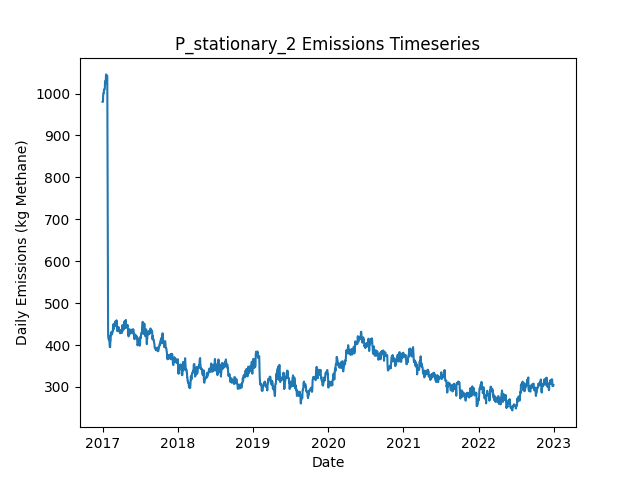

The table this chart was drawn from, first rows:
Date, Daily Emissions (Kg Methane), Daily Mitigable Emissions (Kg Methane), Daily Non-Mitigable Emissions (Kg Methan…, Daily Cost ($), Active Leaks, New Leaks, Leaks Repaired, Leaks Naturally Repaired, Leaks Tagged, Daily Repair Cost ($), Daily Natural Repair Cost ($), stationary Deployment Cost ($), stationary Sites flagged for Follow-Up, stationary Leaks tagged for repair, stationary Sites Visited, stationary Travel Time (Minutes), stationary Survey Time (Minutes), OGI_FU Deployment Cost ($), OGI_FU Sites flagged for Follow-Up, OGI_FU Leaks tagged for repair, OGI_FU Sites Visited, OGI_FU Travel Time (Minutes), OGI_FU Survey Time (Minutes)
2017-01-01, 980.3, 625.9, 354.4, 6030, 365, 365, 0, 0, 0.00000, 0.00000, 0.00000, 6030, 0, , 10, 0, 0, 0.00000, , 0, 0, 0, 0
2017-01-02, 980.3, 625.9, 354.4, 30, 365, 0, 0, 0, 0.00000, 0.00000, 0.00000, 30, 0, , 10, 0, 0, 0.00000, , 0, 0, 0, 0
2017-01-03, 980, 625.7, 354.4, 30, 364, 0, 0, 1, 0.00000, 0.00000, 200, 30, 0, , 10, 0, 0, 0.00000, , 0, 0, 0, 0
2017-01-04, 994.8, 631.5, 363.3, 30, 366, 3, 0, 1, 0.00000, 0.00000, 200, 30, 0, , 10, 0, 0, 0.00000, , 0, 0, 0, 0
2017-01-05, 1001, 637.5, 363.3, 30, 367, 1, 0, 0, 0.00000, 0.00000, 0.00000, 30, 0, , 10, 0, 0, 0.00000, , 0, 0, 0, 0
2017-01-06, 1001, 637.5, 363.3, 30, 367, 0, 0, 0, 0.00000, 0.00000, 0.00000, 30, 0, , 10, 0, 0, 0.00000, , 0, 0, 0, 0
2017-01-07, 1001, 639.3, 361.4, 30, 366, 1, 0, 1, 0.00000, 0.00000, 200, 30, 0, , 10, 0, 0, 0.00000, , 0, 0, 0, 0
2017-01-08, 1009, 639.3, 370.1, 30, 366, 1, 0, 0, 0.00000, 0.00000, 0.00000, 30, 0, , 10, 0, 0, 0.00000, , 0, 0, 0, 0
2017-01-09, 1010, 639.1, 370.5, 30, 365, 1, 0, 1, 0.00000, 0.00000, 200, 30, 0, , 10, 0, 0, 0.00000, , 0, 0, 0, 0
2017-01-10, 1010, 639.1, 370.5, 1030, 365, 0, 0, 0, 55, 0.00000, 0.00000, 30, 10, , 10, 0, 0, 1000, , 55, 3, 120, 360
2017-01-11, 1010, 639.1, 370.5, 1030, 365, 0, 0, 0, 69, 0.00000, 0.00000, 30, 0, , 10, 0, 0, 1000, , 69, 3, 120, 360
2017-01-12, 1012, 641.5, 370.5, 1030, 365, 1, 0, 1, 60, 0.00000, 200, 30, 0, , 10, 0, 0, 1000, , 60, 3, 120, 360
2017-01-13, 1027, 656.5, 370.5, 530, 368, 3, 0, 0, 27, 0.00000, 0.00000, 30, 0, , 10, 0, 0, 500, , 27, 1, 30, 120
2017-01-14, 1030, 659.2, 370.5, 30, 369, 1, 0, 0, 0.00000, 0.00000, 0.00000, 30, 0, , 10, 0, 0, 0.00000, , 0, 0, 0, 0
2017-01-15, 1028, 659.2, 368.5, 30, 368, 0, 0, 0, 0.00000, 0.00000, 0.00000, 30, 0, , 10, 0, 0, 0.00000, , 0, 0, 0, 0
2017-01-16, 1024, 659.2, 364.6, 30, 366, 0, 0, 0, 0.00000, 0.00000, 0.00000, 30, 0, , 10, 0, 0, 0.00000, , 0, 0, 0, 0
2017-01-17, 1037, 664.5, 372.4, 30, 368, 3, 0, 0, 0.00000, 0.00000, 0.00000, 30, 0, , 10, 0, 0, 0.00000, , 0, 0, 0, 0
2017-01-18, 1046, 672.8, 372.9, 30, 370, 2, 0, 0, 0.00000, 0.00000, 0.00000, 30, 0, , 10, 0, 0, 0.00000, , 0, 0, 0, 0
2017-01-19, 1037, 672.4, 364.1, 1030, 367, 0, 0, 1, 72, 0.00000, 200, 30, 10, , 10, 0, 0, 1000, , 72, 3, 120, 360
2017-01-20, 1035, 672.4, 362.2, 1030, 366, 0, 0, 0, 58, 0.00000, 0.00000, 30, 0, , 10, 0, 0, 1000, , 58, 3, 120, 360
2017-01-21, 1040, 677.9, 362.2, 1030, 369, 3, 0, 0, 70, 0.00000, 0.00000, 30, 0, , 10, 0, 0, 1000, , 70, 3, 120, 360
2017-01-22, 1043, 680.6, 362.2, 530, 370, 1, 0, 0, 16, 0.00000, 0.00000, 30, 0, , 10, 0, 0, 500, , 16, 1, 30, 120
2017-01-23, 1043, 680.6, 362.2, 30, 370, 0, 0, 0, 0.00000, 0.00000, 0.00000, 30, 0, , 10, 0, 0, 0.00000, , 0, 0, 0, 0
2017-01-24, 1043, 680.6, 362.2, 30, 370, 0, 0, 0, 0.00000, 0.00000, 0.00000, 30, 0, , 10, 0, 0, 0.00000, , 0, 0, 0, 0
2017-01-25, 888.2, 526, 362.2, 9030, 325, 0, 45, 0, 0.00000, 9000, 0.00000, 30, 0, , 10, 0, 0, 0.00000, , 0, 0, 0, 0
2017-01-26, 694.9, 332.7, 362.2, 12430, 264, 1, 62, 0, 0.00000, 12400, 0.00000, 30, 0, , 10, 0, 0, 0.00000, , 0, 0, 0, 0
2017-01-27, 498.9, 136.8, 362.2, 10630, 212, 1, 53, 0, 0.00000, 10600, 0.00000, 30, 0, , 10, 0, 0, 0.00000, , 0, 0, 0, 0
2017-01-28, 428.3, 66.14, 362.2, 5430, 192, 2, 22, 0, 14, 4400, 0.00000, 30, 10, , 10, 0, 0, 1000, , 14, 3, 120, 360
2017-01-29, 419.4, 66.14, 353.2, 1030, 191, 0, 0, 0, 18, 0.00000, 0.00000, 30, 0, , 10, 0, 0, 1000, , 18, 3, 120, 360
2017-01-30, 419.4, 66.14, 353.2, 1030, 191, 0, 0, 0, 16, 0.00000, 0.00000, 30, 0, , 10, 0, 0, 1000, , 16, 3, 120, 360
2017-01-31, 413.1, 68.82, 344.3, 530, 191, 1, 0, 0, 6, 0.00000, 0.00000, 30, 0, , 10, 0, 0, 500, , 6, 1, 30, 120
2017-02-01, 415.8, 71.5, 344.3, 30, 192, 1, 0, 0, 0.00000, 0.00000, 0.00000, 30, 0, , 10, 0, 0, 0.00000, , 0, 0, 0, 0
2017-02-02, 421.8, 77.54, 344.3, 30, 193, 1, 0, 0, 0.00000, 0.00000, 0.00000, 30, 0, , 10, 0, 0, 0.00000, , 0, 0, 0, 0
2017-02-03, 414.7, 70.83, 343.9, 630, 191, 2, 3, 0, 0.00000, 600, 0.00000, 30, 0, , 10, 0, 0, 0.00000, , 0, 0, 0, 0
2017-02-04, 401.5, 57.65, 343.9, 630, 188, 0, 3, 0, 0.00000, 600, 0.00000, 30, 0, , 10, 0, 0, 0.00000, , 0, 0, 0, 0
2017-02-05, 395.2, 49.38, 345.8, 430, 188, 2, 2, 0, 0.00000, 400, 0.00000, 30, 0, , 10, 0, 0, 0.00000, , 0, 0, 0, 0
2017-02-06, 395.2, 49.38, 345.8, 1030, 188, 0, 0, 0, 15, 0.00000, 0.00000, 30, 10, , 10, 0, 0, 1000, , 15, 3, 120, 360
2017-02-07, 394.8, 49.38, 345.4, 1030, 187, 0, 0, 0, 16, 0.00000, 0.00000, 30, 0, , 10, 0, 0, 1000, , 16, 3, 120, 360
2017-02-08, 410.6, 56.53, 354.1, 1030, 191, 4, 0, 0, 15, 0.00000, 0.00000, 30, 0, , 10, 0, 0, 1000, , 15, 3, 120, 360
2017-02-09, 410.6, 56.53, 354.1, 530, 191, 0, 0, 0, 6, 0.00000, 0.00000, 30, 0, , 10, 0, 0, 500, , 6, 1, 30, 120
2017-02-10, 421.6, 59.21, 362.4, 30, 193, 2, 0, 0, 0.00000, 0.00000, 0.00000, 30, 0, , 10, 0, 0, 0.00000, , 0, 0, 0, 0
2017-02-11, 430.3, 59.21, 371.1, 30, 195, 2, 0, 0, 0.00000, 0.00000, 0.00000, 30, 0, , 10, 0, 0, 0.00000, , 0, 0, 0, 0
2017-02-12, 430.1, 58.99, 371.1, 30, 194, 0, 0, 1, 0.00000, 0.00000, 200, 30, 0, , 10, 0, 0, 0.00000, , 0, 0, 0, 0
2017-02-13, 427.2, 56.31, 370.9, 430, 192, 1, 2, 0, 0.00000, 400, 0.00000, 30, 0, , 10, 0, 0, 0.00000, , 0, 0, 0, 0
2017-02-14, 424.5, 53.63, 370.9, 430, 191, 1, 2, 0, 0.00000, 400, 0.00000, 30, 0, , 10, 0, 0, 0.00000, , 0, 0, 0, 0
2017-02-15, 427.2, 47.82, 379.3, 1630, 190, 2, 3, 0, 16, 600, 0.00000, 30, 10, , 10, 0, 0, 1000, , 16, 3, 120, 360
2017-02-16, 427.2, 47.82, 379.3, 1030, 190, 0, 0, 0, 13, 0.00000, 0.00000, 30, 0, , 10, 0, 0, 1000, , 13, 3, 120, 360
2017-02-17, 427.2, 47.82, 379.3, 1030, 190, 0, 0, 0, 17, 0.00000, 0.00000, 30, 0, , 10, 0, 0, 1000, , 17, 3, 120, 360
2017-02-18, 432.5, 53.18, 379.3, 530, 192, 2, 0, 0, 4, 0.00000, 0.00000, 30, 0, , 10, 0, 0, 500, , 4, 1, 30, 120
2017-02-19, 432.5, 53.18, 379.3, 30, 192, 0, 0, 0, 0.00000, 0.00000, 0.00000, 30, 0, , 10, 0, 0, 0.00000, , 0, 0, 0, 0
2017-02-20, 432.5, 53.18, 379.3, 30, 192, 0, 0, 0, 0.00000, 0.00000, 0.00000, 30, 0, , 10, 0, 0, 0.00000, , 0, 0, 0, 0
2017-02-21, 448.8, 59.21, 389.6, 230, 194, 4, 1, 0, 0.00000, 200, 0.00000, 30, 0, , 10, 0, 0, 0.00000, , 0, 0, 0, 0
2017-02-22, 442.8, 62.12, 380.6, 430, 192, 1, 2, 0, 0.00000, 400, 0.00000, 30, 0, , 10, 0, 0, 0.00000, , 0, 0, 0, 0
2017-02-23, 439.9, 59.21, 380.6, 230, 190, 0, 1, 1, 0.00000, 200, 200, 30, 0, , 10, 0, 0, 0.00000, , 0, 0, 0, 0
2017-02-24, 437.4, 58.77, 378.7, 1430, 188, 1, 2, 0, 16, 400, 0.00000, 30, 10, , 10, 0, 0, 1000, , 16, 3, 120, 360
2017-02-25, 448.4, 61.45, 386.9, 1030, 190, 2, 0, 0, 12, 0.00000, 0.00000, 30, 0, , 10, 0, 0, 1000, , 12, 3, 120, 360
2017-02-26, 448.6, 64.13, 384.5, 1030, 189, 1, 0, 0, 19, 0.00000, 0.00000, 30, 0, , 10, 0, 0, 1000, , 19, 3, 120, 360
2017-02-27, 448.6, 64.13, 384.5, 530, 189, 0, 0, 0, 5, 0.00000, 0.00000, 30, 0, , 10, 0, 0, 500, , 5, 1, 30, 120
2017-02-28, 451.3, 66.81, 384.5, 30, 190, 1, 0, 0, 0.00000, 0.00000, 0.00000, 30, 0, , 10, 0, 0, 0.00000, , 0, 0, 0, 0
2017-03-01, 452, 66.81, 385.2, 30, 191, 1, 0, 0, 0.00000, 0.00000, 0.00000, 30, 0, , 10, 0, 0, 0.00000, , 0, 0, 0, 0
... 2,131 more rows
